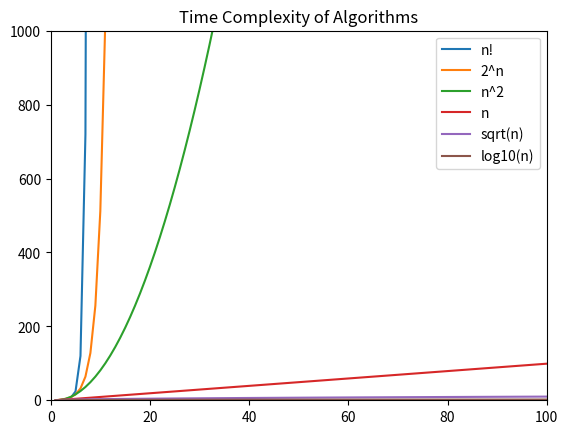

This figure's Python source:
import math 
import matplotlib.pyplot as mp
import numpy

if __name__ == "__main__":
    inp = range(1,101)

    result = numpy.zeros([6,len(inp)])

    for i in range(1,len(inp)):
        result[0][i] = math.factorial(i)
        result[1][i] = math.pow(2, i)
        result[2][i] = math.pow(i, 2)
        result[3][i] = i
        result[4][i] = math.sqrt(i)
        result[5][i] = math.log10(i)
        
    mp.title("Time Complexity of Algorithms")
    mp.plot(inp, result[0], label="n!")
    mp.plot(inp, result[1], label="2^n")
    mp.plot(inp, result[2], label="n^2")
    mp.plot(inp, result[3], label="n")
    mp.plot(inp, result[4], label="sqrt(n)")
    mp.plot(inp, result[5], label="log10(n)")
    mp.legend()
    mp.ylim(0,1000)
    mp.xlim(0,100)
    mp.show()